Photos from the image-classification dataset "Cay-sau-rieng" in the GitHub repository TonyVu258/dataset-build. Its 10 classes are: anthracnose disease, canker disease, fruit rot, mealybug infestation, pink disease, sooty mold, stem blight, stem cracking gummosis, thrips disease, yellow leaf.

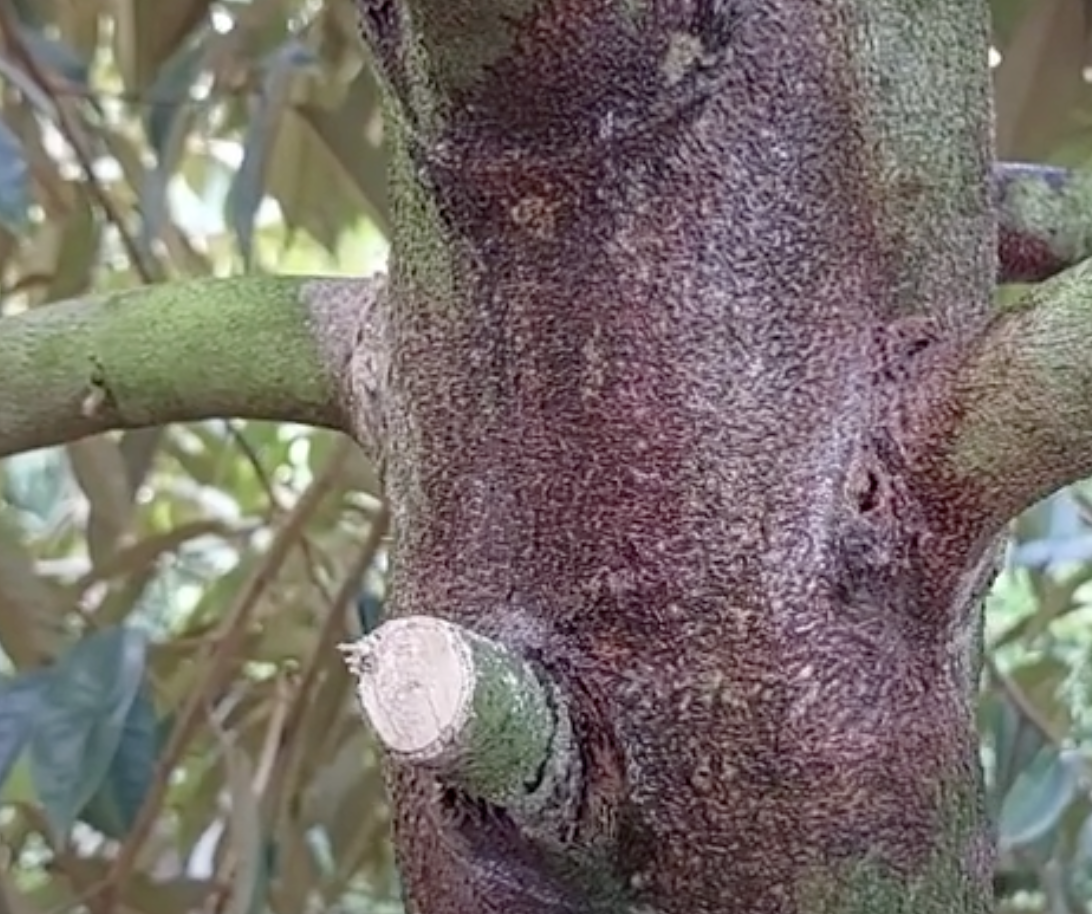
Label: stem cracking gummosis

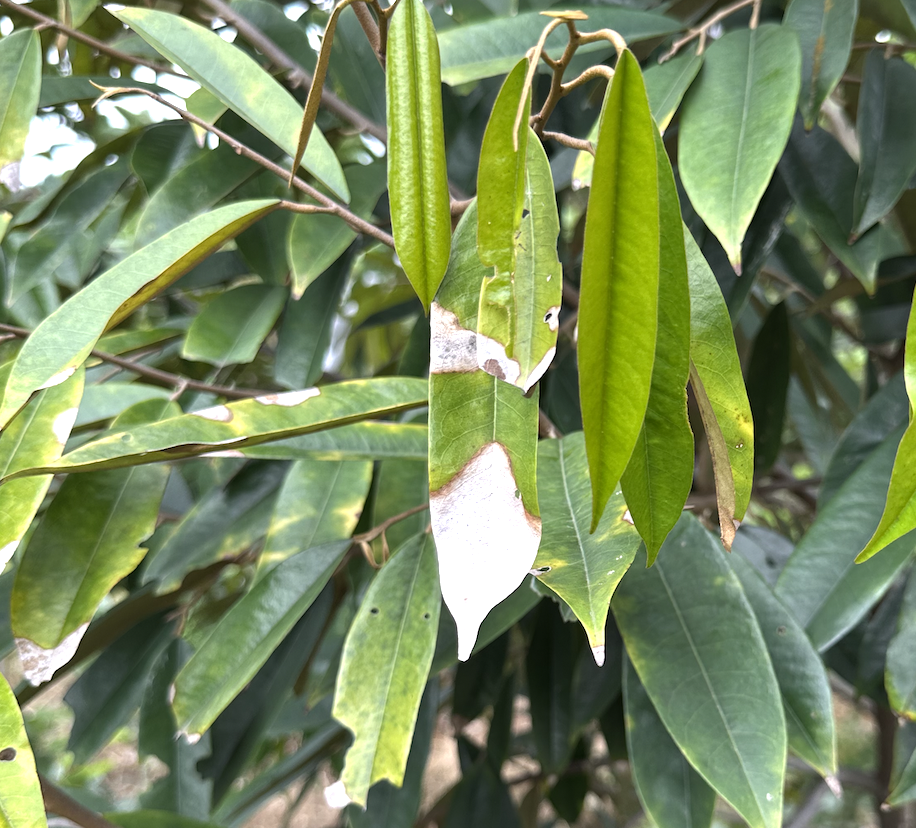
Label: anthracnose disease

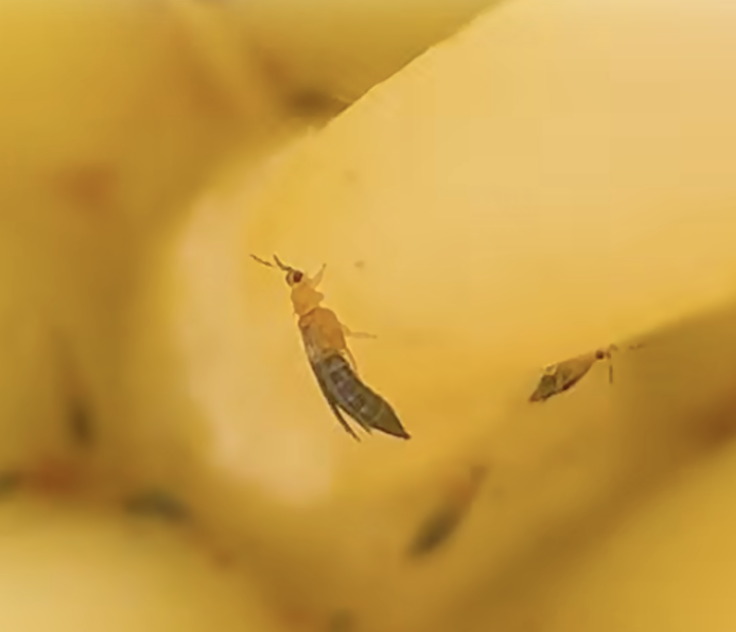
Label: thrips disease

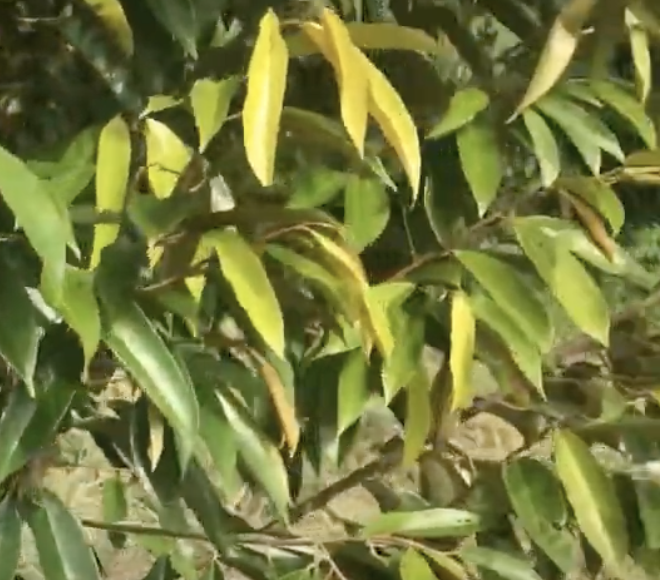
Label: yellow leaf

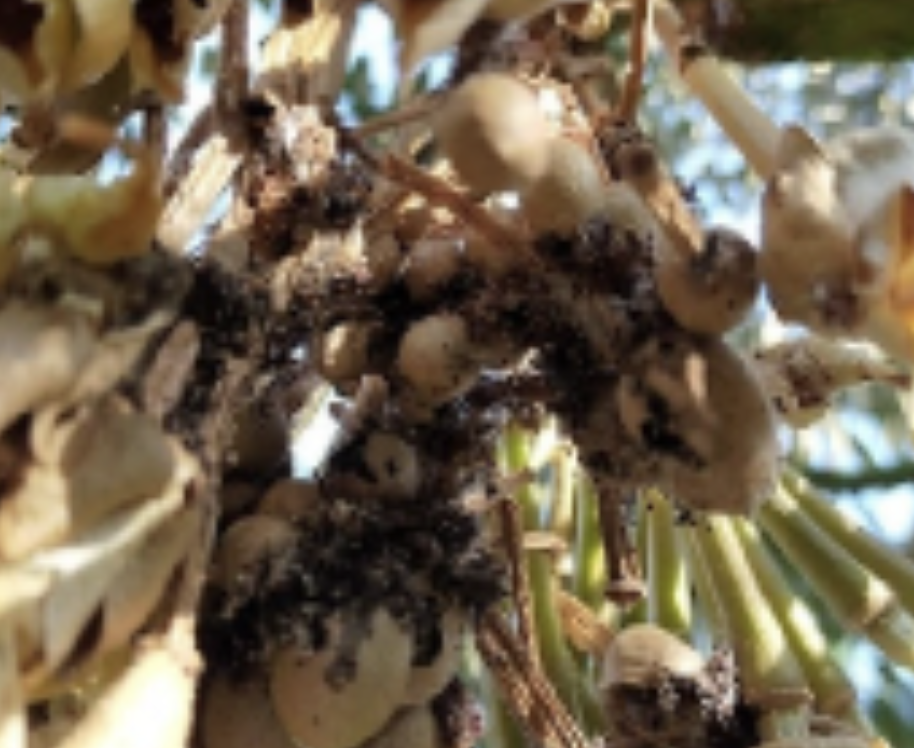
Label: sooty mold

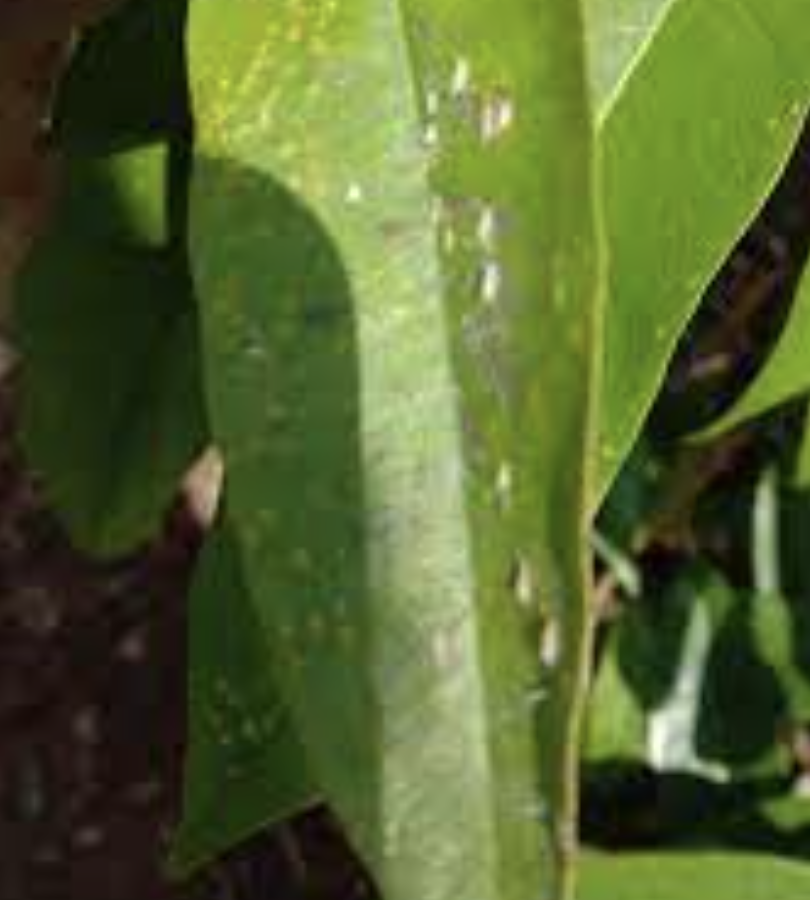
Label: mealybug infestation
